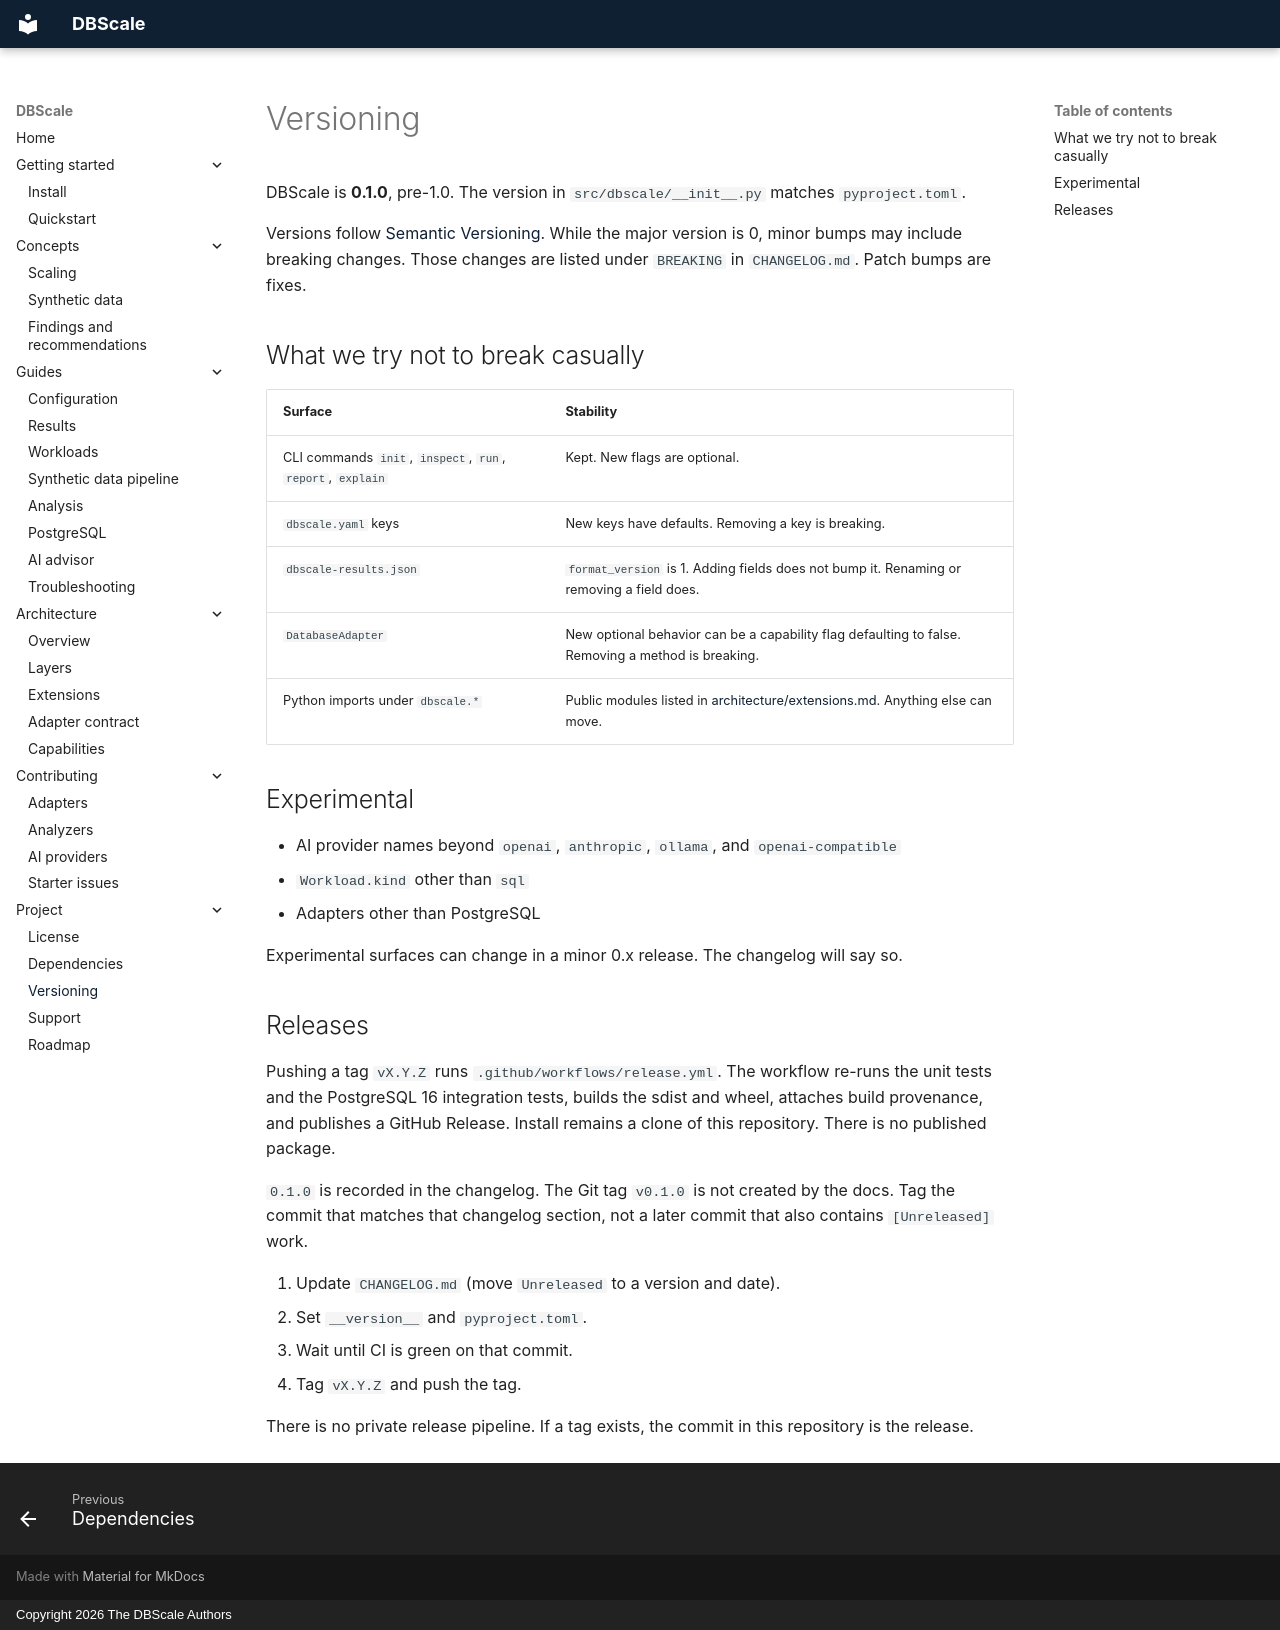

repository: kok32gold/dbscale · page: versioning/index.html · generator: mkdocs · copyright: Copyright 2026 The DBScale Authors

# Versioning

DBScale is **0.1.0**, pre-1.0. The version in `src/dbscale/__init__.py` matches
`pyproject.toml`.

Versions follow [Semantic Versioning](https://semver.org/). While the major
version is 0, minor bumps may include breaking changes. Those changes are
listed under `BREAKING` in `CHANGELOG.md`. Patch bumps are fixes.

## What we try not to break casually

| Surface | Stability |
| --- | --- |
| CLI commands `init`, `inspect`, `run`, `report`, `explain` | Kept. New flags are optional. |
| `dbscale.yaml` keys | New keys have defaults. Removing a key is breaking. |
| `dbscale-results.json` | `format_version` is 1. Adding fields does not bump it. Renaming or removing a field does. |
| `DatabaseAdapter` | New optional behavior can be a capability flag defaulting to false. Removing a method is breaking. |
| Python imports under `dbscale.*` | Public modules listed in [architecture/extensions.md](architecture/extensions.md). Anything else can move. |

## Experimental

- AI provider names beyond `openai`, `anthropic`, `ollama`, and `openai-compatible`
- `Workload.kind` other than `sql`
- Adapters other than PostgreSQL

Experimental surfaces can change in a minor 0.x release. The changelog will say so.

## Releases

Pushing a tag `vX.Y.Z` runs `.github/workflows/release.yml`. The workflow
re-runs the unit tests and the PostgreSQL 16 integration tests, builds the
sdist and wheel, attaches build provenance, and publishes a GitHub Release.
Install remains a clone of this repository. There is no published package.

`0.1.0` is recorded in the changelog. The Git tag `v0.1.0` is not created
by the docs. Tag the commit that matches that changelog section, not a later
commit that also contains `[Unreleased]` work.

1. Update `CHANGELOG.md` (move `Unreleased` to a version and date).
2. Set `__version__` and `pyproject.toml`.
3. Wait until CI is green on that commit.
4. Tag `vX.Y.Z` and push the tag.

There is no private release pipeline. If a tag exists, the commit in this
repository is the release.
